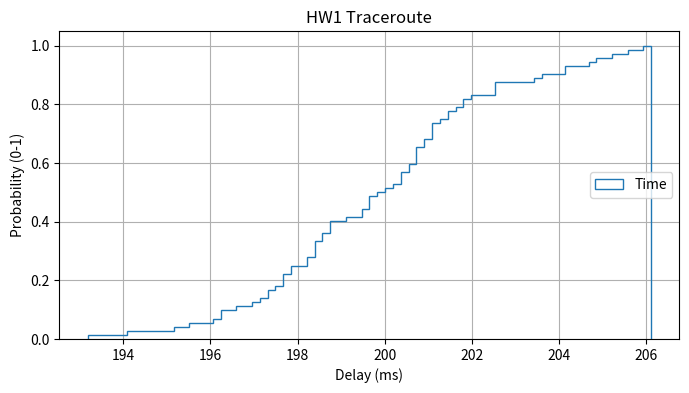

Python code for this plot:
import numpy as np
import matplotlib.pyplot as plt

#np.random.seed(19680801)

mu = 200
sigma = 3
n_bins = 72
x = np.random.normal(mu, sigma, size=72)
#x = np.ndarray(17.427, 15.960, 22.998, dtype=float)
print(x)
fig, ax = plt.subplots(figsize=(8, 4))


#n, bins, patches = 
ax.hist(x, n_bins, density=True, histtype='step', cumulative=True, label='Time')

# tidy up the figure
ax.grid(True)
ax.legend(loc='right')
ax.set_title('HW1 Traceroute')
ax.set_xlabel('Delay (ms)')
ax.set_ylabel('Probability (0-1)')

plt.show()
